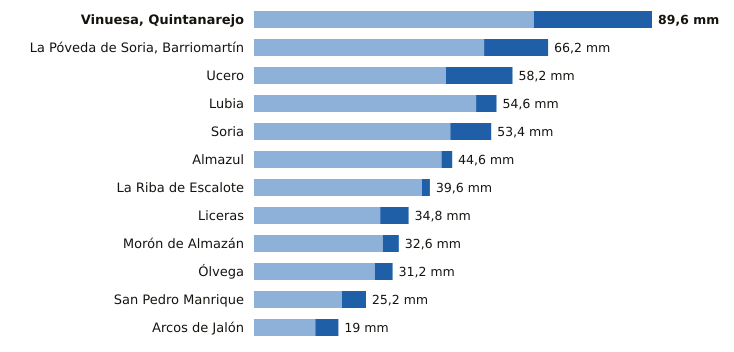

Source data for this figure (header and first rows):
estacion, provincia, indicativo, mm_6_dias_anteriores, mm_hoy, mm_7_dias, horas_de_hoy
Vinuesa, Quintanarejo, Soria, 2005Y, 63.0, 26.6, 89.6, 20
La Póveda de Soria, Barriomartín, Soria, 2017Y, 51.8, 14.4, 66.2, 16
Ucero, Soria, 2084Y, 43.2, 15.0, 58.2, 20
Lubia, Soria, 2044B, 50.0, 4.6, 54.6, 20
Soria, Soria, 2030, 44.2, 9.2, 53.4, 20
Almazul, Soria, 9352A, 42.2, 2.4, 44.6, 18
La Riba de Escalote, Soria, 2059B, 37.8, 1.8, 39.6, 19
Liceras, Soria, 2096B, 28.4, 6.4, 34.8, 19
Morón de Almazán, Soria, 2048A, 29.0, 3.6, 32.6, 19
Ólvega, Soria, 2296A, 27.2, 4.0, 31.2, 19
San Pedro Manrique, Soria, 9287A, 19.8, 5.4, 25.2, 19
Arcos de Jalón, Soria, 9344C, 13.8, 5.2, 19.0, 17
